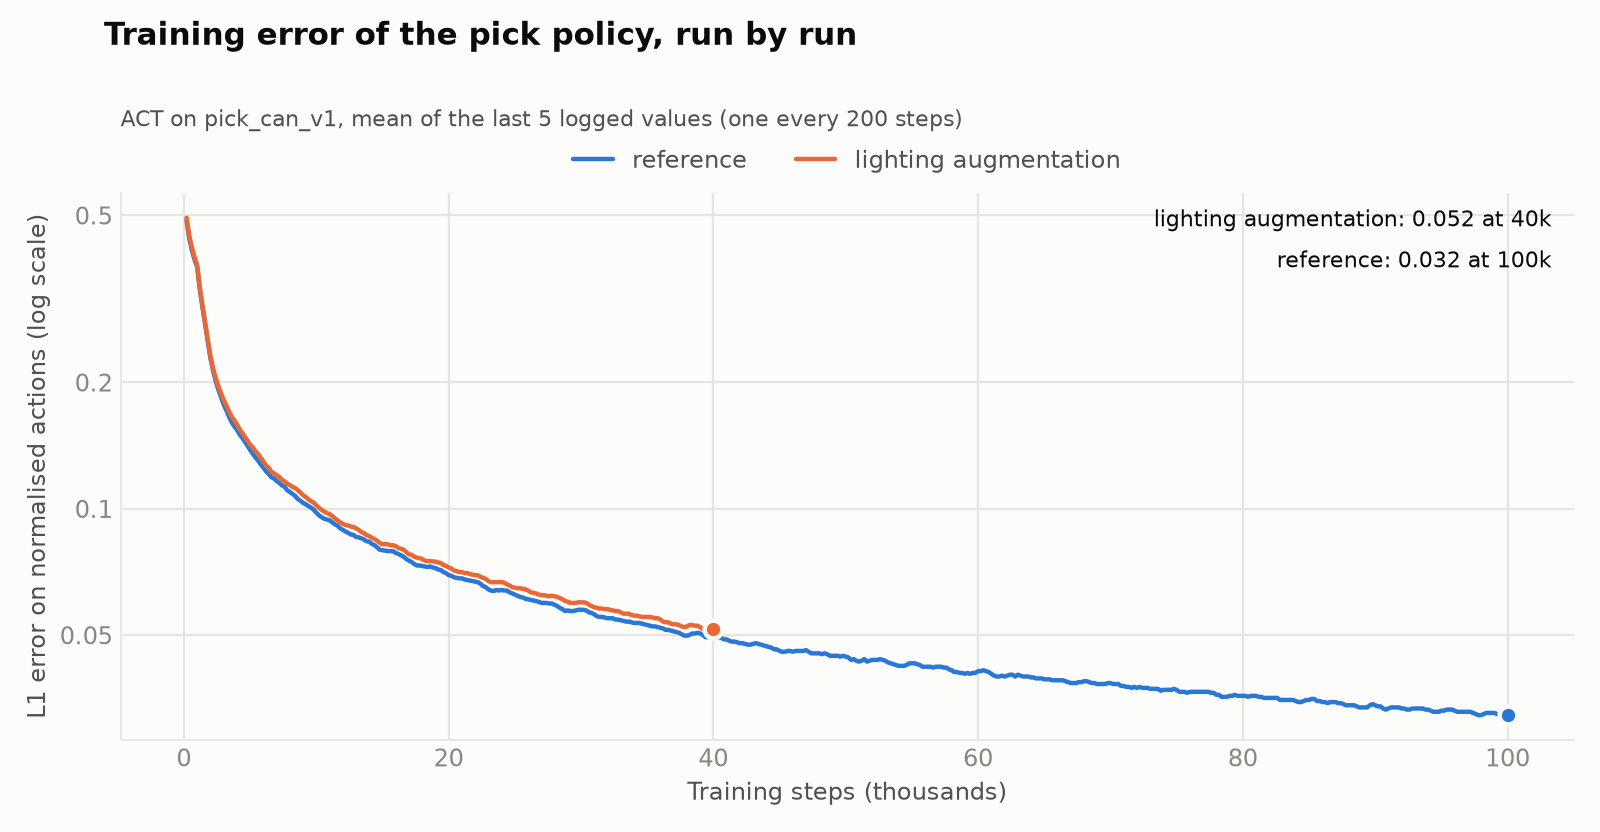

The file beside this chart, header and first rows:
run, step, time, epoch, loss, l1_loss, kld_loss, grad_norm, lr, step_s, gpu_mem_gb
act_can_v1, 200, 2026-11-15 05:55:49, 0.07, 6.851, 0.485, 0.637, 158.7, 1.0e-05, 0.218, 3.74
act_can_v1, 400, 2026-11-15 05:56:24, 0.14, 2.932, 0.395, 0.254, 86.02, 1.0e-05, 0.173, 3.73
act_can_v1, 600, 2026-11-15 05:56:59, 0.22, 2.437, 0.358, 0.208, 74.73, 1.0e-05, 0.172, 3.73
act_can_v1, 800, 2026-11-15 05:57:33, 0.29, 2.169, 0.331, 0.184, 68.38, 1.0e-05, 0.172, 3.73
act_can_v1, 1000, 2026-11-15 05:58:08, 0.36, 1.953, 0.313, 0.164, 64.99, 1.0e-05, 0.175, 3.73
act_can_v1, 1200, 2026-11-15 05:58:43, 0.43, 1.741, 0.267, 0.147, 62.67, 1.0e-05, 0.172, 3.73
act_can_v1, 1400, 2026-11-15 05:59:17, 0.51, 1.563, 0.242, 0.132, 57.79, 1.0e-05, 0.173, 3.73
act_can_v1, 1600, 2026-11-15 05:59:52, 0.58, 1.434, 0.225, 0.121, 56.54, 1.0e-05, 0.172, 3.73
act_can_v1, 1800, 2026-11-15 06:00:26, 0.65, 1.302, 0.208, 0.109, 53.22, 1.0e-05, 0.172, 3.73
act_can_v1, 2000, 2026-11-15 06:01:01, 0.72, 1.189, 0.200, 0.099, 51.35, 1.0e-05, 0.172, 3.73
act_can_v1, 2200, 2026-11-15 06:01:35, 0.80, 1.082, 0.191, 0.089, 49.11, 1.0e-05, 0.174, 3.73
act_can_v1, 2400, 2026-11-15 06:02:10, 0.87, 0.966, 0.184, 0.078, 45.31, 1.0e-05, 0.173, 3.73
act_can_v1, 2600, 2026-11-15 06:02:45, 0.94, 0.887, 0.178, 0.071, 43.81, 1.0e-05, 0.172, 3.73
act_can_v1, 2800, 2026-11-15 06:03:22, 1.01, 0.803, 0.169, 0.063, 42.06, 1.0e-05, 0.185, 3.74
act_can_v1, 3000, 2026-11-15 06:03:56, 1.09, 0.728, 0.164, 0.056, 39.38, 1.0e-05, 0.173, 3.73
act_can_v1, 3200, 2026-11-15 06:04:31, 1.16, 0.666, 0.163, 0.050, 36.96, 1.0e-05, 0.172, 3.73
act_can_v1, 3400, 2026-11-15 06:05:05, 1.23, 0.590, 0.155, 0.043, 35.67, 1.0e-05, 0.173, 3.73
act_can_v1, 3600, 2026-11-15 06:05:40, 1.30, 0.546, 0.153, 0.039, 34.4, 1.0e-05, 0.172, 3.73
act_can_v1, 3800, 2026-11-15 06:06:14, 1.37, 0.492, 0.151, 0.034, 31.28, 1.0e-05, 0.172, 3.73
act_can_v1, 4000, 2026-11-15 06:06:49, 1.45, 0.457, 0.149, 0.031, 30.81, 1.0e-05, 0.173, 3.73
act_can_v1, 4200, 2026-11-15 06:07:23, 1.52, 0.417, 0.144, 0.027, 28.83, 1.0e-05, 0.172, 3.73
act_can_v1, 4400, 2026-11-15 06:07:58, 1.59, 0.387, 0.141, 0.025, 27.48, 1.0e-05, 0.172, 3.73
act_can_v1, 4600, 2026-11-15 06:08:32, 1.66, 0.358, 0.137, 0.022, 26.19, 1.0e-05, 0.172, 3.73
act_can_v1, 4800, 2026-11-15 06:09:07, 1.74, 0.333, 0.136, 0.020, 25.6, 1.0e-05, 0.174, 3.73
act_can_v1, 5000, 2026-11-15 06:09:42, 1.81, 0.310, 0.132, 0.018, 24.52, 1.0e-05, 0.172, 3.73
act_can_v1, 5200, 2026-11-15 06:10:18, 1.88, 0.289, 0.130, 0.016, 23.5, 1.0e-05, 0.172, 3.73
act_can_v1, 5400, 2026-11-15 06:10:52, 1.95, 0.274, 0.127, 0.015, 22.45, 1.0e-05, 0.172, 3.73
act_can_v1, 5600, 2026-11-15 06:11:28, 2.03, 0.260, 0.126, 0.013, 21.65, 1.0e-05, 0.176, 3.73
act_can_v1, 5800, 2026-11-15 06:12:02, 2.10, 0.248, 0.122, 0.013, 21.28, 1.0e-05, 0.172, 3.73
act_can_v1, 6000, 2026-11-15 06:12:37, 2.17, 0.236, 0.121, 0.012, 20.45, 1.0e-05, 0.174, 3.73
act_can_v1, 6200, 2026-11-15 06:13:11, 2.24, 0.228, 0.118, 0.011, 20.25, 1.0e-05, 0.172, 3.73
act_can_v1, 6400, 2026-11-15 06:13:46, 2.31, 0.218, 0.118, 0.010, 19.48, 1.0e-05, 0.173, 3.73
act_can_v1, 6600, 2026-11-15 06:14:21, 2.39, 0.211, 0.115, 0.010, 19.01, 1.0e-05, 0.173, 3.73
act_can_v1, 6800, 2026-11-15 06:14:55, 2.46, 0.205, 0.118, 0.009, 18.89, 1.0e-05, 0.172, 3.73
act_can_v1, 7000, 2026-11-15 06:15:30, 2.53, 0.194, 0.113, 0.008, 17.72, 1.0e-05, 0.172, 3.73
act_can_v1, 7200, 2026-11-15 06:16:04, 2.60, 0.191, 0.112, 0.008, 17.67, 1.0e-05, 0.172, 3.73
act_can_v1, 7400, 2026-11-15 06:16:39, 2.68, 0.184, 0.110, 0.007, 17.11, 1.0e-05, 0.174, 3.73
act_can_v1, 7600, 2026-11-15 06:17:13, 2.75, 0.179, 0.111, 0.007, 16.87, 1.0e-05, 0.172, 3.73
act_can_v1, 7800, 2026-11-15 06:17:48, 2.82, 0.174, 0.107, 0.007, 16.14, 1.0e-05, 0.172, 3.73
act_can_v1, 8000, 2026-11-15 06:18:22, 2.89, 0.172, 0.108, 0.006, 16.51, 1.0e-05, 0.172, 3.73
act_can_v1, 8200, 2026-11-15 06:18:57, 2.97, 0.168, 0.106, 0.006, 16.46, 1.0e-05, 0.172, 3.73
act_can_v1, 8400, 2026-11-15 06:19:32, 3.04, 0.162, 0.104, 0.006, 15.64, 1.0e-05, 0.176, 3.73
act_can_v1, 8600, 2026-11-15 06:20:07, 3.11, 0.157, 0.102, 0.005, 15.25, 1.0e-05, 0.174, 3.73
act_can_v1, 8800, 2026-11-15 06:20:42, 3.18, 0.155, 0.102, 0.005, 15.45, 1.0e-05, 0.172, 3.73
act_can_v1, 9000, 2026-11-15 06:21:16, 3.26, 0.153, 0.102, 0.005, 15.02, 1.0e-05, 0.172, 3.73
act_can_v1, 9200, 2026-11-15 06:21:51, 3.33, 0.151, 0.102, 0.005, 14.85, 1.0e-05, 0.173, 3.73
act_can_v1, 9400, 2026-11-15 06:22:25, 3.40, 0.145, 0.099, 0.005, 14.39, 1.0e-05, 0.173, 3.73
act_can_v1, 9600, 2026-11-15 06:23:00, 3.47, 0.143, 0.098, 0.004, 14.12, 1.0e-05, 0.173, 3.73
act_can_v1, 9800, 2026-11-15 06:23:35, 3.54, 0.137, 0.096, 0.004, 13.92, 1.0e-05, 0.174, 3.73
act_can_v1, 10000, 2026-11-15 06:24:09, 3.62, 0.136, 0.094, 0.004, 14.19, 1.0e-05, 0.173, 3.73
act_can_v1, 10200, 2026-11-15 06:24:45, 3.69, 0.134, 0.095, 0.004, 13.7, 1.0e-05, 0.172, 3.73
act_can_v1, 10400, 2026-11-15 06:25:20, 3.76, 0.133, 0.094, 0.004, 13.54, 1.0e-05, 0.172, 3.73
act_can_v1, 10600, 2026-11-15 06:25:54, 3.83, 0.130, 0.094, 0.004, 13.21, 1.0e-05, 0.173, 3.73
act_can_v1, 10800, 2026-11-15 06:26:29, 3.91, 0.128, 0.094, 0.003, 13.06, 1.0e-05, 0.173, 3.73
act_can_v1, 11000, 2026-11-15 06:27:04, 3.98, 0.126, 0.092, 0.003, 13.06, 1.0e-05, 0.174, 3.73
act_can_v1, 11200, 2026-11-15 06:27:39, 4.05, 0.123, 0.090, 0.003, 12.87, 1.0e-05, 0.177, 3.73
act_can_v1, 11400, 2026-11-15 06:28:14, 4.12, 0.120, 0.089, 0.003, 12.4, 1.0e-05, 0.173, 3.73
act_can_v1, 11600, 2026-11-15 06:28:48, 4.20, 0.121, 0.090, 0.003, 12.6, 1.0e-05, 0.172, 3.73
act_can_v1, 11800, 2026-11-15 06:29:23, 4.27, 0.118, 0.088, 0.003, 12.44, 1.0e-05, 0.172, 3.73
act_can_v1, 12000, 2026-11-15 06:29:57, 4.34, 0.115, 0.088, 0.003, 11.9, 1.0e-05, 0.172, 3.73
... 640 more rows
